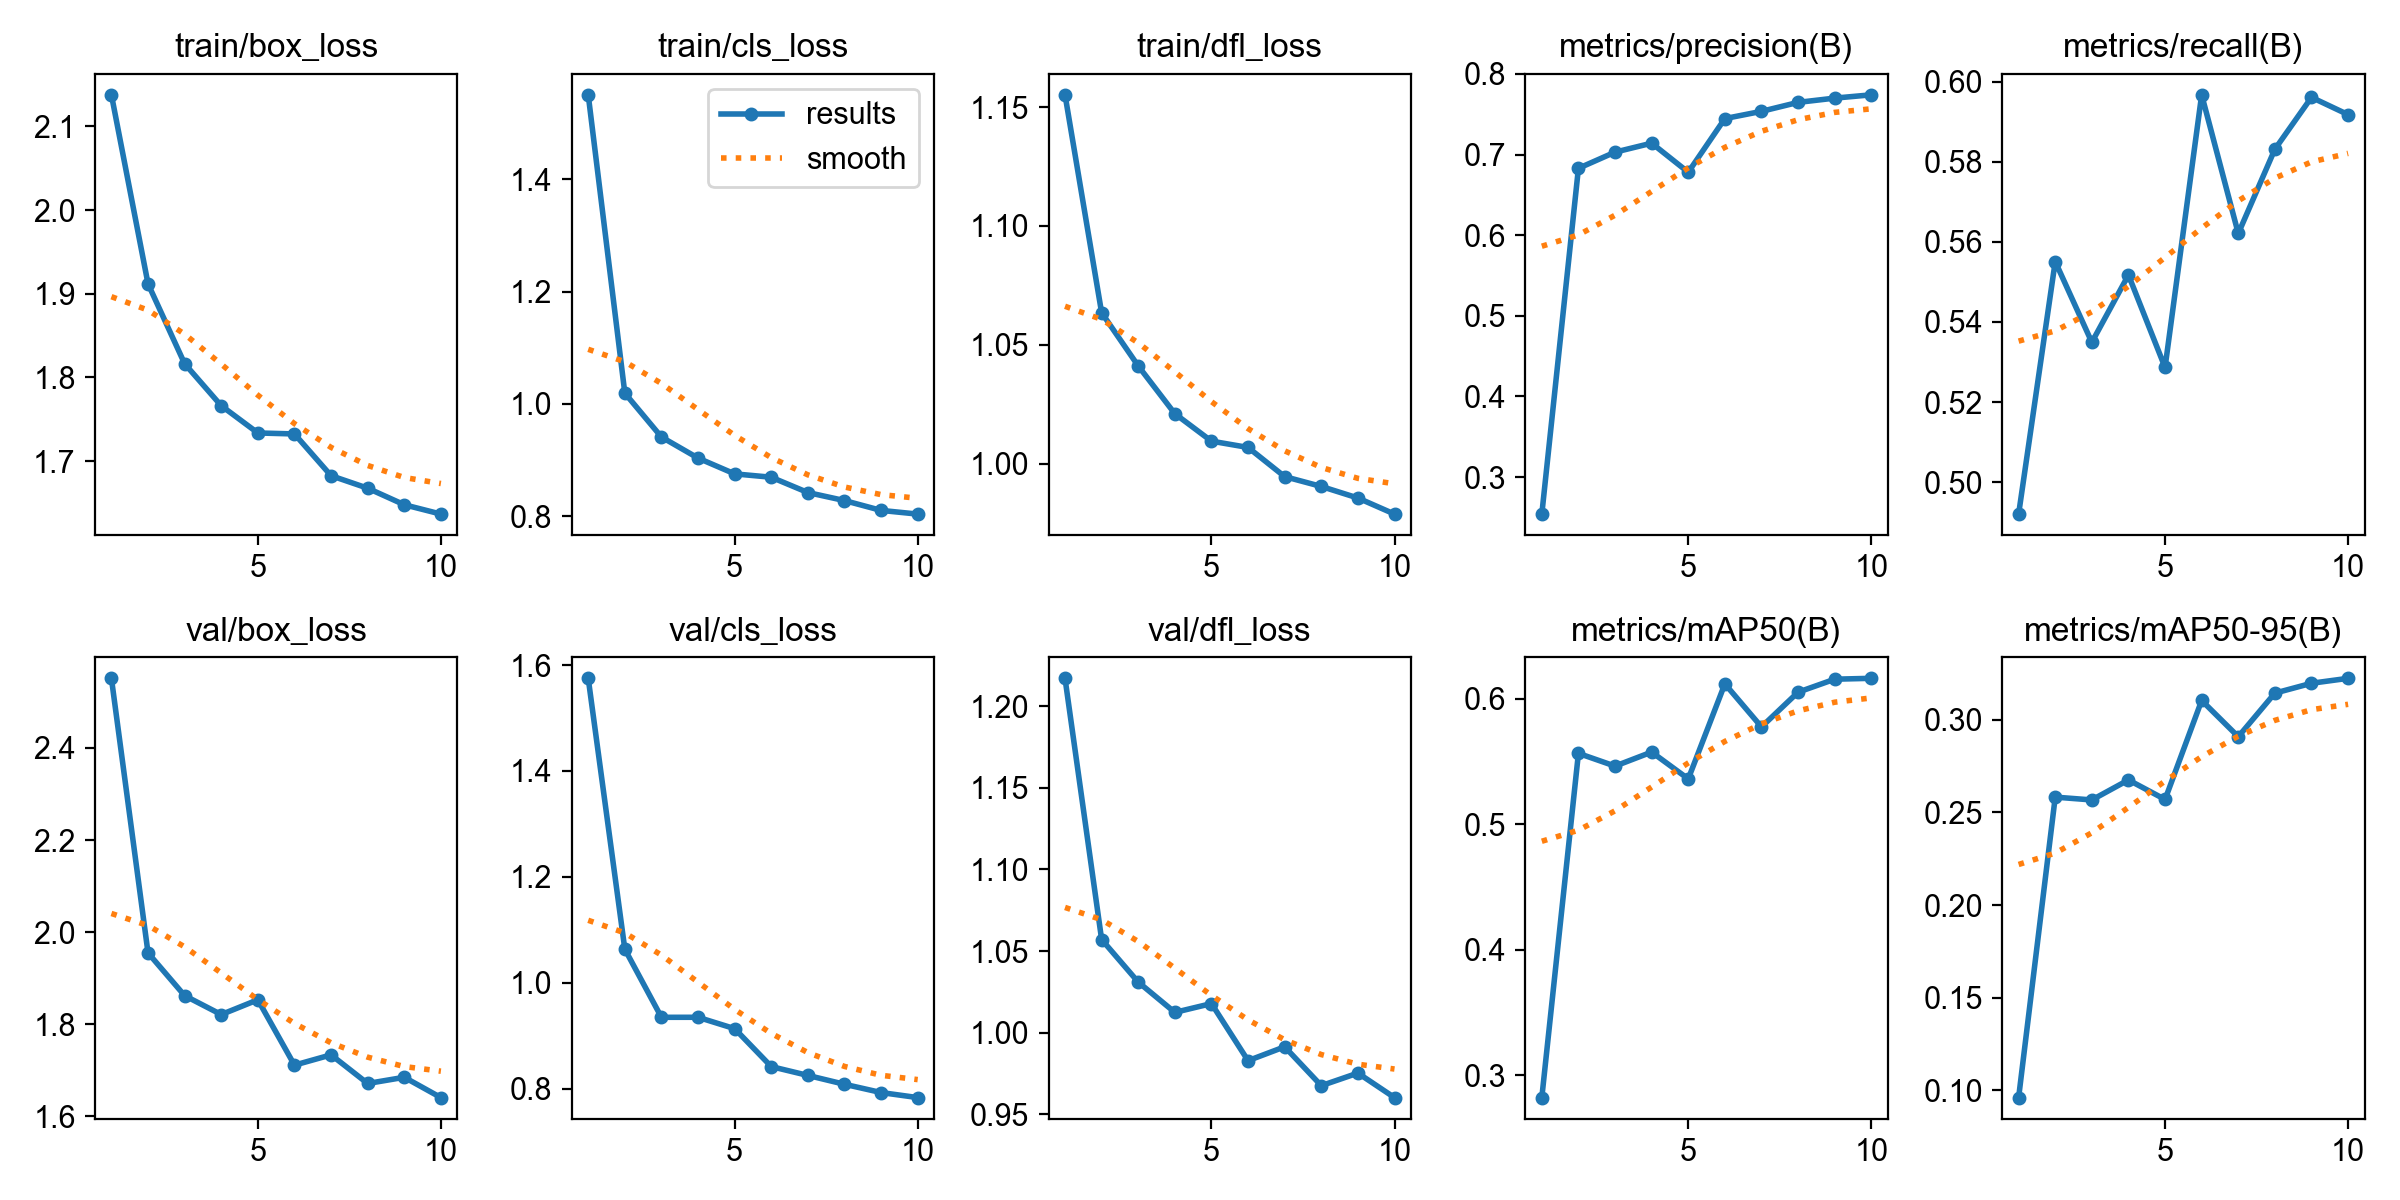

Source data for this figure (header and first rows):
epoch, time, train/box_loss, train/cls_loss, train/dfl_loss, metrics/precision(B), metrics/recall(B), metrics/mAP50(B), metrics/mAP50-95(B), val/box_loss, val/cls_loss, val/dfl_loss, lr/pg0, lr/pg1, lr/pg2
1, 183, 2.138, 1.55, 1.155, 0.254, 0.492, 0.282, 0.09608, 2.551, 1.575, 1.217, 0.0003269, 0.0003269, 0.06763
2, 352.8, 1.912, 1.019, 1.063, 0.6829, 0.5551, 0.5566, 0.2582, 1.955, 1.063, 1.057, 0.0005949, 0.0005949, 0.03457
3, 537.5, 1.816, 0.9412, 1.041, 0.7029, 0.5349, 0.5464, 0.2567, 1.862, 0.9345, 1.031, 0.0007969, 0.0007969, 0.001438
4, 734.9, 1.766, 0.9037, 1.021, 0.7141, 0.5517, 0.5576, 0.2675, 1.821, 0.9346, 1.012, 0.000703, 0.000703, 0.000703
5, 937.2, 1.734, 0.8756, 1.009, 0.678, 0.5286, 0.5362, 0.257, 1.853, 0.9131, 1.018, 0.000604, 0.000604, 0.000604
6, 1140, 1.733, 0.8697, 1.007, 0.7446, 0.5968, 0.612, 0.3104, 1.711, 0.8414, 0.9829, 0.000505, 0.000505, 0.000505
7, 1358, 1.683, 0.8424, 0.9945, 0.7535, 0.5621, 0.5777, 0.2908, 1.733, 0.8247, 0.9914, 0.000406, 0.000406, 0.000406
8, 1555, 1.668, 0.8281, 0.9904, 0.7647, 0.5832, 0.6054, 0.3144, 1.671, 0.808, 0.9676, 0.000307, 0.000307, 0.000307
9, 1764, 1.648, 0.8106, 0.9855, 0.7699, 0.5961, 0.6157, 0.3197, 1.684, 0.7924, 0.9753, 0.000208, 0.000208, 0.000208
10, 1992, 1.637, 0.804, 0.9788, 0.774, 0.5918, 0.6164, 0.3224, 1.64, 0.7828, 0.9603, 0.000109, 0.000109, 0.000109
